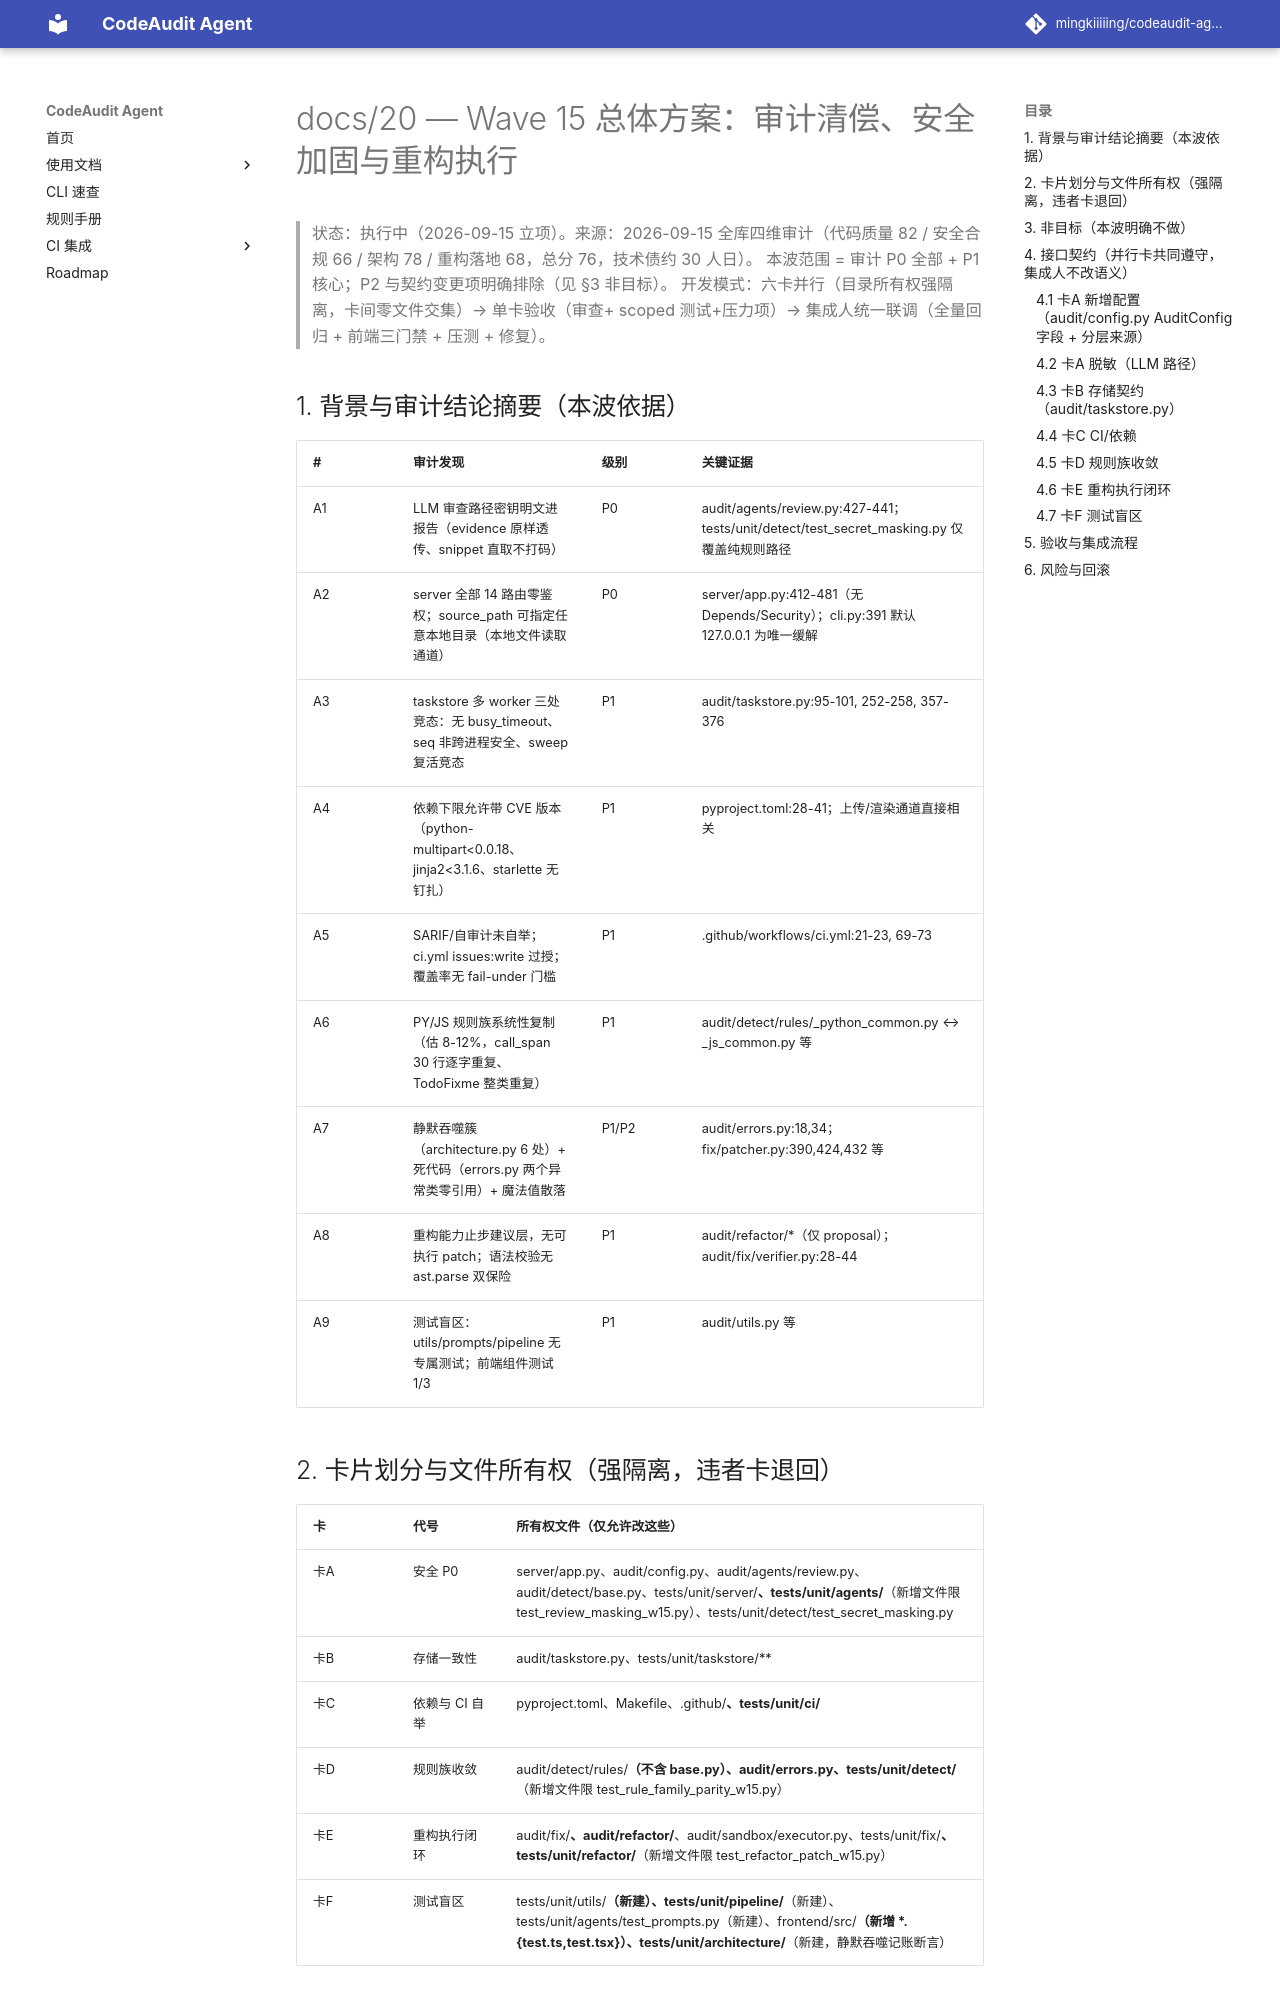

repository: mingkiiiiing/codeaudit-agent · page: design/20-Wave15总体方案-审计清偿安全加固与重构执行/index.html · generator: mkdocs

# docs/20 — Wave 15 总体方案：审计清偿、安全加固与重构执行

> 状态：执行中（2026-09-15 立项）。来源：2026-09-15 全库四维审计（代码质量 82 / 安全合规 66 / 架构 78 / 重构落地 68，总分 76，技术债约 30 人日）。
> 本波范围 = 审计 P0 全部 + P1 核心；P2 与契约变更项明确排除（见 §3 非目标）。
> 开发模式：六卡并行（目录所有权强隔离，卡间零文件交集）→ 单卡验收（审查+ scoped 测试+压力项）→ 集成人统一联调（全量回归 + 前端三门禁 + 压测 + 修复）。

## 1. 背景与审计结论摘要（本波依据）

| # | 审计发现 | 级别 | 关键证据 |
|---|---------|------|---------|
| A1 | LLM 审查路径密钥明文进报告（evidence 原样透传、snippet 直取不打码） | P0 | audit/agents/review.py:427-441；tests/unit/detect/test_secret_masking.py 仅覆盖纯规则路径 |
| A2 | server 全部 14 路由零鉴权；source_path 可指定任意本地目录（本地文件读取通道） | P0 | server/app.py:412-481（无 Depends/Security）；cli.py:391 默认 127.0.0.1 为唯一缓解 |
| A3 | taskstore 多 worker 三处竞态：无 busy_timeout、seq 非跨进程安全、sweep 复活竞态 | P1 | audit/taskstore.py:95-101, 252-258, 357-376 |
| A4 | 依赖下限允许带 CVE 版本（python-multipart<0.0.18、jinja2<3.1.6、starlette 无钉扎） | P1 | pyproject.toml:28-41；上传/渲染通道直接相关 |
| A5 | SARIF/自审计未自举；ci.yml issues:write 过授；覆盖率无 fail-under 门槛 | P1 | .github/workflows/ci.yml:21-23, 69-73 |
| A6 | PY/JS 规则族系统性复制（估 8-12%，call_span 30 行逐字重复、TodoFixme 整类重复） | P1 | audit/detect/rules/_python_common.py ↔ _js_common.py 等 |
| A7 | 静默吞噬簇（architecture.py 6 处）+ 死代码（errors.py 两个异常类零引用）+ 魔法值散落 | P1/P2 | audit/errors.py:18,34；fix/patcher.py:390,424,432 等 |
| A8 | 重构能力止步建议层，无可执行 patch；语法校验无 ast.parse 双保险 | P1 | audit/refactor/*（仅 proposal）；audit/fix/verifier.py:28-44 |
| A9 | 测试盲区：utils/prompts/pipeline 无专属测试；前端组件测试 1/3 | P1 | audit/utils.py 等 |

## 2. 卡片划分与文件所有权（强隔离，违者卡退回）

| 卡 | 代号 | 所有权文件（仅允许改这些） |
|----|------|--------------------------|
| 卡A | 安全 P0 | server/app.py、audit/config.py、audit/agents/review.py、audit/detect/base.py、tests/unit/server/**、tests/unit/agents/**（新增文件限 test_review_masking_w15.py）、tests/unit/detect/test_secret_masking.py |
| 卡B | 存储一致性 | audit/taskstore.py、tests/unit/taskstore/** |
| 卡C | 依赖与 CI 自举 | pyproject.toml、Makefile、.github/**、tests/unit/ci/** |
| 卡D | 规则族收敛 | audit/detect/rules/**（不含 base.py）、audit/errors.py、tests/unit/detect/**（新增文件限 test_rule_family_parity_w15.py） |
| 卡E | 重构执行闭环 | audit/fix/**、audit/refactor/**、audit/sandbox/executor.py、tests/unit/fix/**、tests/unit/refactor/**（新增文件限 test_refactor_patch_w15.py） |
| 卡F | 测试盲区 | tests/unit/utils/**（新建）、tests/unit/pipeline/**（新建）、tests/unit/agents/test_prompts.py（新建）、frontend/src/**（新增 *.{test.ts,test.tsx}）、tests/unit/architecture/**（新建，静默吞噬记账断言） |

公共禁区（全体卡片）：`audit/models.py`、`audit/pipeline.py`、`audit/taskstore.py`（卡B 外）、`CHANGELOG.md`、`README.md`、`docs/**`、`mkdocs.yml` 零改动——文档与契约归集成人；前端既有源文件不改（卡F 只新增测试）。
